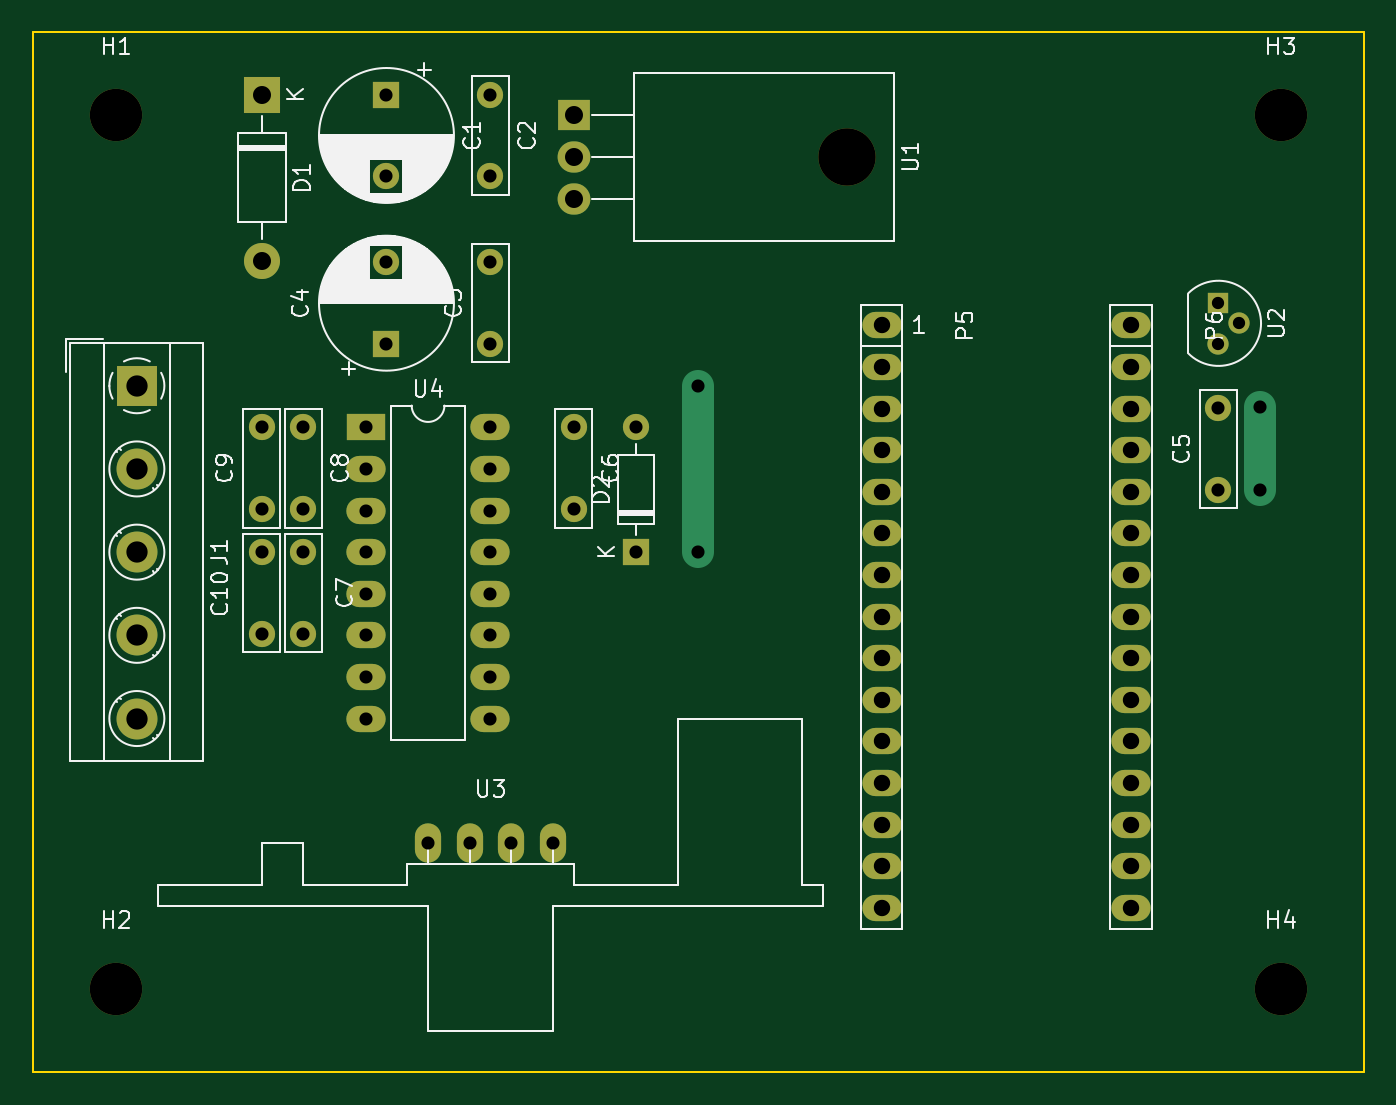
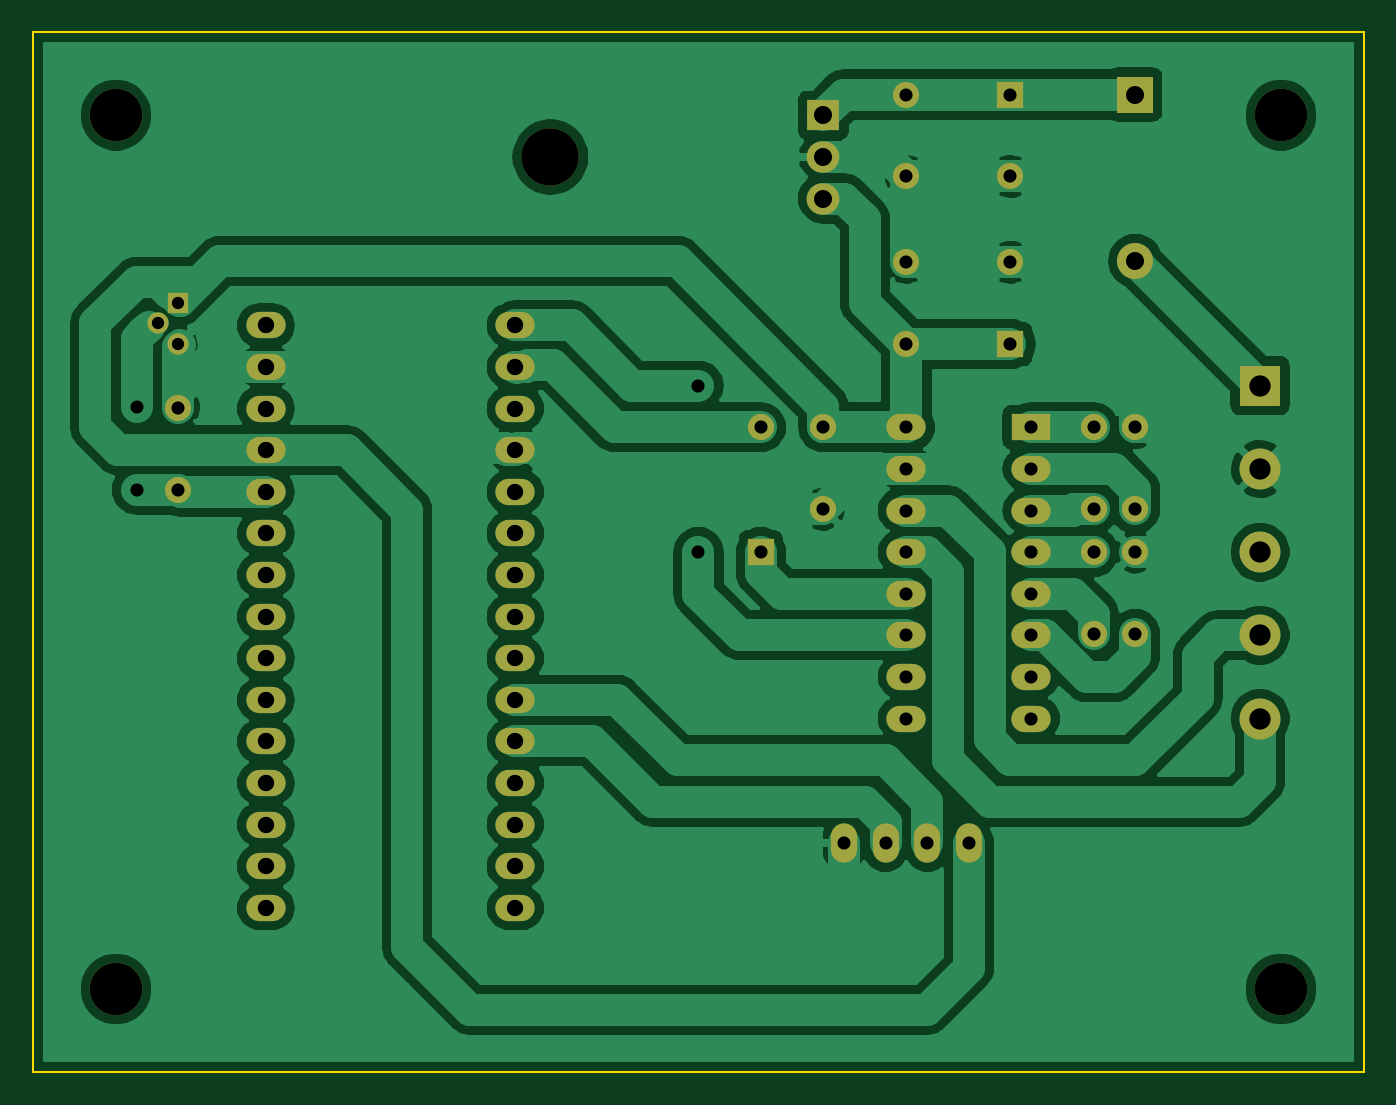
Circuit board: 9 layer files. Board 81.3 x 63.5 mm.
- bottom_copper: transmitter-B_Cu.gbr (123895 bytes)
- bottom_mask: transmitter-B_Mask.gbr (3226 bytes)
- outline: transmitter-Edge_Cuts.gbr (684 bytes)
- top_copper: transmitter-F_Cu.gbr (3272 bytes)
- top_mask: transmitter-F_Mask.gbr (3226 bytes)
- top_silk: transmitter-F_SilkS.gbr (37347 bytes)
- drill: transmitter-NPTH.drl (350 bytes)
- drill: transmitter-PTH.drl (1415 bytes)
- drill: transmitter.drl (1476 bytes)

=== bottom_copper: transmitter-B_Cu.gbr (123895 bytes, source omitted) ===
=== bottom_mask: transmitter-B_Mask.gbr ===
G04 #@! TF.GenerationSoftware,KiCad,Pcbnew,(5.1.4)-1*
G04 #@! TF.CreationDate,2020-04-27T21:30:51+02:00*
G04 #@! TF.ProjectId,transmitter,7472616e-736d-4697-9474-65722e6b6963,rev?*
G04 #@! TF.SameCoordinates,Original*
G04 #@! TF.FileFunction,Soldermask,Bot*
G04 #@! TF.FilePolarity,Negative*
%FSLAX46Y46*%
G04 Gerber Fmt 4.6, Leading zero omitted, Abs format (unit mm)*
G04 Created by KiCad (PCBNEW (5.1.4)-1) date 2020-04-27 21:30:51*
%MOMM*%
%LPD*%
G04 APERTURE LIST*
%ADD10C,2.500000*%
%ADD11R,2.500000X2.500000*%
%ADD12O,2.400000X1.600000*%
%ADD13O,1.600000X2.400000*%
%ADD14C,3.200000*%
%ADD15R,2.400000X1.600000*%
%ADD16R,1.300000X1.300000*%
%ADD17C,1.300000*%
%ADD18O,2.000000X1.905000*%
%ADD19R,2.000000X1.905000*%
%ADD20O,3.500000X3.500000*%
%ADD21O,1.600000X1.600000*%
%ADD22R,1.600000X1.600000*%
%ADD23O,2.200000X2.200000*%
%ADD24R,2.200000X2.200000*%
%ADD25C,1.600000*%
G04 APERTURE END LIST*
D10*
X74930000Y-92710000D03*
X74930000Y-87630000D03*
X74930000Y-82550000D03*
X74930000Y-77470000D03*
D11*
X74930000Y-72390000D03*
D12*
X135636000Y-104267000D03*
X135636000Y-101727000D03*
X135636000Y-99187000D03*
X135636000Y-96647000D03*
X135636000Y-94107000D03*
X135636000Y-91567000D03*
X135636000Y-89027000D03*
X135636000Y-86487000D03*
X135636000Y-83947000D03*
X135636000Y-81407000D03*
X135636000Y-78867000D03*
X135636000Y-76327000D03*
X135636000Y-73787000D03*
X135636000Y-71247000D03*
X135636000Y-68707000D03*
X120396000Y-104267000D03*
X120396000Y-101727000D03*
X120396000Y-99187000D03*
X120396000Y-96647000D03*
X120396000Y-94107000D03*
X120396000Y-91567000D03*
X120396000Y-89027000D03*
X120396000Y-86487000D03*
X120396000Y-83947000D03*
X120396000Y-81407000D03*
X120396000Y-78867000D03*
X120396000Y-76327000D03*
X120396000Y-73787000D03*
X120396000Y-71247000D03*
X120396000Y-68707000D03*
D13*
X100330000Y-100330000D03*
X97790000Y-100330000D03*
X95250000Y-100330000D03*
X92710000Y-100330000D03*
D14*
X144780000Y-109220000D03*
X144780000Y-55880000D03*
X73660000Y-109220000D03*
X73660000Y-55880000D03*
D12*
X96520000Y-74930000D03*
X88900000Y-92710000D03*
X96520000Y-77470000D03*
X88900000Y-90170000D03*
X96520000Y-80010000D03*
X88900000Y-87630000D03*
X96520000Y-82550000D03*
X88900000Y-85090000D03*
X96520000Y-85090000D03*
X88900000Y-82550000D03*
X96520000Y-87630000D03*
X88900000Y-80010000D03*
X96520000Y-90170000D03*
X88900000Y-77470000D03*
X96520000Y-92710000D03*
D15*
X88900000Y-74930000D03*
D16*
X140970000Y-67310000D03*
D17*
X140970000Y-69850000D03*
X142240000Y-68580000D03*
D18*
X101600000Y-60960000D03*
X101600000Y-58420000D03*
D19*
X101600000Y-55880000D03*
D20*
X118260000Y-58420000D03*
D21*
X105410000Y-74930000D03*
D22*
X105410000Y-82550000D03*
D23*
X82550000Y-64770000D03*
D24*
X82550000Y-54610000D03*
D25*
X82550000Y-82550000D03*
X82550000Y-87550000D03*
X82550000Y-74930000D03*
X82550000Y-79930000D03*
X85090000Y-79930000D03*
X85090000Y-74930000D03*
X85090000Y-87550000D03*
X85090000Y-82550000D03*
X101600000Y-79930000D03*
X101600000Y-74930000D03*
X140970000Y-73740000D03*
X140970000Y-78740000D03*
X90170000Y-64850000D03*
D22*
X90170000Y-69850000D03*
D25*
X96520000Y-64850000D03*
X96520000Y-69850000D03*
X96520000Y-59610000D03*
X96520000Y-54610000D03*
X90170000Y-59610000D03*
D22*
X90170000Y-54610000D03*
M02*

=== outline: transmitter-Edge_Cuts.gbr ===
G04 #@! TF.GenerationSoftware,KiCad,Pcbnew,(5.1.4)-1*
G04 #@! TF.CreationDate,2020-04-27T21:30:51+02:00*
G04 #@! TF.ProjectId,transmitter,7472616e-736d-4697-9474-65722e6b6963,rev?*
G04 #@! TF.SameCoordinates,Original*
G04 #@! TF.FileFunction,Profile,NP*
%FSLAX46Y46*%
G04 Gerber Fmt 4.6, Leading zero omitted, Abs format (unit mm)*
G04 Created by KiCad (PCBNEW (5.1.4)-1) date 2020-04-27 21:30:51*
%MOMM*%
%LPD*%
G04 APERTURE LIST*
%ADD10C,0.100000*%
G04 APERTURE END LIST*
D10*
X149860000Y-114300000D02*
X149860000Y-50800000D01*
X68580000Y-114300000D02*
X149860000Y-114300000D01*
X68580000Y-50800000D02*
X68580000Y-114300000D01*
X149860000Y-50800000D02*
X68580000Y-50800000D01*
M02*

=== top_copper: transmitter-F_Cu.gbr ===
G04 #@! TF.GenerationSoftware,KiCad,Pcbnew,(5.1.4)-1*
G04 #@! TF.CreationDate,2020-04-27T21:30:51+02:00*
G04 #@! TF.ProjectId,transmitter,7472616e-736d-4697-9474-65722e6b6963,rev?*
G04 #@! TF.SameCoordinates,Original*
G04 #@! TF.FileFunction,Copper,L1,Top*
G04 #@! TF.FilePolarity,Positive*
%FSLAX46Y46*%
G04 Gerber Fmt 4.6, Leading zero omitted, Abs format (unit mm)*
G04 Created by KiCad (PCBNEW (5.1.4)-1) date 2020-04-27 21:30:51*
%MOMM*%
%LPD*%
G04 APERTURE LIST*
%ADD10C,2.500000*%
%ADD11R,2.500000X2.500000*%
%ADD12O,2.400000X1.600000*%
%ADD13O,1.600000X2.400000*%
%ADD14R,2.400000X1.600000*%
%ADD15R,1.300000X1.300000*%
%ADD16C,1.300000*%
%ADD17O,2.000000X1.905000*%
%ADD18R,2.000000X1.905000*%
%ADD19O,1.600000X1.600000*%
%ADD20R,1.600000X1.600000*%
%ADD21O,2.200000X2.200000*%
%ADD22R,2.200000X2.200000*%
%ADD23C,1.600000*%
%ADD24C,1.950000*%
G04 APERTURE END LIST*
D10*
X74930000Y-92710000D03*
X74930000Y-87630000D03*
X74930000Y-82550000D03*
X74930000Y-77470000D03*
D11*
X74930000Y-72390000D03*
D12*
X135636000Y-104267000D03*
X135636000Y-101727000D03*
X135636000Y-99187000D03*
X135636000Y-96647000D03*
X135636000Y-94107000D03*
X135636000Y-91567000D03*
X135636000Y-89027000D03*
X135636000Y-86487000D03*
X135636000Y-83947000D03*
X135636000Y-81407000D03*
X135636000Y-78867000D03*
X135636000Y-76327000D03*
X135636000Y-73787000D03*
X135636000Y-71247000D03*
X135636000Y-68707000D03*
X120396000Y-104267000D03*
X120396000Y-101727000D03*
X120396000Y-99187000D03*
X120396000Y-96647000D03*
X120396000Y-94107000D03*
X120396000Y-91567000D03*
X120396000Y-89027000D03*
X120396000Y-86487000D03*
X120396000Y-83947000D03*
X120396000Y-81407000D03*
X120396000Y-78867000D03*
X120396000Y-76327000D03*
X120396000Y-73787000D03*
X120396000Y-71247000D03*
X120396000Y-68707000D03*
D13*
X100330000Y-100330000D03*
X97790000Y-100330000D03*
X95250000Y-100330000D03*
X92710000Y-100330000D03*
D12*
X96520000Y-74930000D03*
X88900000Y-92710000D03*
X96520000Y-77470000D03*
X88900000Y-90170000D03*
X96520000Y-80010000D03*
X88900000Y-87630000D03*
X96520000Y-82550000D03*
X88900000Y-85090000D03*
X96520000Y-85090000D03*
X88900000Y-82550000D03*
X96520000Y-87630000D03*
X88900000Y-80010000D03*
X96520000Y-90170000D03*
X88900000Y-77470000D03*
X96520000Y-92710000D03*
D14*
X88900000Y-74930000D03*
D15*
X140970000Y-67310000D03*
D16*
X140970000Y-69850000D03*
X142240000Y-68580000D03*
D17*
X101600000Y-60960000D03*
X101600000Y-58420000D03*
D18*
X101600000Y-55880000D03*
D19*
X105410000Y-74930000D03*
D20*
X105410000Y-82550000D03*
D21*
X82550000Y-64770000D03*
D22*
X82550000Y-54610000D03*
D23*
X82550000Y-82550000D03*
X82550000Y-87550000D03*
X82550000Y-74930000D03*
X82550000Y-79930000D03*
X85090000Y-79930000D03*
X85090000Y-74930000D03*
X85090000Y-87550000D03*
X85090000Y-82550000D03*
X101600000Y-79930000D03*
X101600000Y-74930000D03*
X140970000Y-73740000D03*
X140970000Y-78740000D03*
X90170000Y-64850000D03*
D20*
X90170000Y-69850000D03*
D23*
X96520000Y-64850000D03*
X96520000Y-69850000D03*
X96520000Y-59610000D03*
X96520000Y-54610000D03*
X90170000Y-59610000D03*
D20*
X90170000Y-54610000D03*
D23*
X109220000Y-82550000D03*
X109220000Y-72390000D03*
X143510000Y-78740000D03*
X143510000Y-73660000D03*
D24*
X109220000Y-82550000D02*
X109220000Y-72390000D01*
X143510000Y-78740000D02*
X143510000Y-73660000D01*
M02*

=== top_mask: transmitter-F_Mask.gbr ===
G04 #@! TF.GenerationSoftware,KiCad,Pcbnew,(5.1.4)-1*
G04 #@! TF.CreationDate,2020-04-27T21:30:51+02:00*
G04 #@! TF.ProjectId,transmitter,7472616e-736d-4697-9474-65722e6b6963,rev?*
G04 #@! TF.SameCoordinates,Original*
G04 #@! TF.FileFunction,Soldermask,Top*
G04 #@! TF.FilePolarity,Negative*
%FSLAX46Y46*%
G04 Gerber Fmt 4.6, Leading zero omitted, Abs format (unit mm)*
G04 Created by KiCad (PCBNEW (5.1.4)-1) date 2020-04-27 21:30:51*
%MOMM*%
%LPD*%
G04 APERTURE LIST*
%ADD10C,2.500000*%
%ADD11R,2.500000X2.500000*%
%ADD12O,2.400000X1.600000*%
%ADD13O,1.600000X2.400000*%
%ADD14C,3.200000*%
%ADD15R,2.400000X1.600000*%
%ADD16R,1.300000X1.300000*%
%ADD17C,1.300000*%
%ADD18O,2.000000X1.905000*%
%ADD19R,2.000000X1.905000*%
%ADD20O,3.500000X3.500000*%
%ADD21O,1.600000X1.600000*%
%ADD22R,1.600000X1.600000*%
%ADD23O,2.200000X2.200000*%
%ADD24R,2.200000X2.200000*%
%ADD25C,1.600000*%
G04 APERTURE END LIST*
D10*
X74930000Y-92710000D03*
X74930000Y-87630000D03*
X74930000Y-82550000D03*
X74930000Y-77470000D03*
D11*
X74930000Y-72390000D03*
D12*
X135636000Y-104267000D03*
X135636000Y-101727000D03*
X135636000Y-99187000D03*
X135636000Y-96647000D03*
X135636000Y-94107000D03*
X135636000Y-91567000D03*
X135636000Y-89027000D03*
X135636000Y-86487000D03*
X135636000Y-83947000D03*
X135636000Y-81407000D03*
X135636000Y-78867000D03*
X135636000Y-76327000D03*
X135636000Y-73787000D03*
X135636000Y-71247000D03*
X135636000Y-68707000D03*
X120396000Y-104267000D03*
X120396000Y-101727000D03*
X120396000Y-99187000D03*
X120396000Y-96647000D03*
X120396000Y-94107000D03*
X120396000Y-91567000D03*
X120396000Y-89027000D03*
X120396000Y-86487000D03*
X120396000Y-83947000D03*
X120396000Y-81407000D03*
X120396000Y-78867000D03*
X120396000Y-76327000D03*
X120396000Y-73787000D03*
X120396000Y-71247000D03*
X120396000Y-68707000D03*
D13*
X100330000Y-100330000D03*
X97790000Y-100330000D03*
X95250000Y-100330000D03*
X92710000Y-100330000D03*
D14*
X144780000Y-109220000D03*
X144780000Y-55880000D03*
X73660000Y-109220000D03*
X73660000Y-55880000D03*
D12*
X96520000Y-74930000D03*
X88900000Y-92710000D03*
X96520000Y-77470000D03*
X88900000Y-90170000D03*
X96520000Y-80010000D03*
X88900000Y-87630000D03*
X96520000Y-82550000D03*
X88900000Y-85090000D03*
X96520000Y-85090000D03*
X88900000Y-82550000D03*
X96520000Y-87630000D03*
X88900000Y-80010000D03*
X96520000Y-90170000D03*
X88900000Y-77470000D03*
X96520000Y-92710000D03*
D15*
X88900000Y-74930000D03*
D16*
X140970000Y-67310000D03*
D17*
X140970000Y-69850000D03*
X142240000Y-68580000D03*
D18*
X101600000Y-60960000D03*
X101600000Y-58420000D03*
D19*
X101600000Y-55880000D03*
D20*
X118260000Y-58420000D03*
D21*
X105410000Y-74930000D03*
D22*
X105410000Y-82550000D03*
D23*
X82550000Y-64770000D03*
D24*
X82550000Y-54610000D03*
D25*
X82550000Y-82550000D03*
X82550000Y-87550000D03*
X82550000Y-74930000D03*
X82550000Y-79930000D03*
X85090000Y-79930000D03*
X85090000Y-74930000D03*
X85090000Y-87550000D03*
X85090000Y-82550000D03*
X101600000Y-79930000D03*
X101600000Y-74930000D03*
X140970000Y-73740000D03*
X140970000Y-78740000D03*
X90170000Y-64850000D03*
D22*
X90170000Y-69850000D03*
D25*
X96520000Y-64850000D03*
X96520000Y-69850000D03*
X96520000Y-59610000D03*
X96520000Y-54610000D03*
X90170000Y-59610000D03*
D22*
X90170000Y-54610000D03*
M02*

=== top_silk: transmitter-F_SilkS.gbr (37347 bytes, source omitted) ===
=== drill: transmitter-NPTH.drl ===
M48
; DRILL file {KiCad (5.1.4)-1} date 27/04/2020 21:31:30
; FORMAT={-:-/ absolute / inch / decimal}
; #@! TF.CreationDate,2020-04-27T21:31:30+02:00
; #@! TF.GenerationSoftware,Kicad,Pcbnew,(5.1.4)-1
; #@! TF.FileFunction,NonPlated,1,2,NPTH
FMAT,2
INCH
T1C0.1260
T2C0.1378
%
G90
G05
T1
X5.7Y-4.3
X2.9Y-2.2
X5.7Y-2.2
X2.9Y-4.3
T2
X4.6559Y-2.3
T0
M30

=== drill: transmitter-PTH.drl ===
M48
; DRILL file {KiCad (5.1.4)-1} date 27/04/2020 21:31:30
; FORMAT={-:-/ absolute / inch / decimal}
; #@! TF.CreationDate,2020-04-27T21:31:30+02:00
; #@! TF.GenerationSoftware,Kicad,Pcbnew,(5.1.4)-1
; #@! TF.FileFunction,Plated,1,2,PTH
FMAT,2
INCH
T1C0.0295
T2C0.0315
T3C0.0394
T4C0.0433
T5C0.0512
%
G90
G05
T1
X5.55Y-2.65
X5.55Y-2.75
X5.6Y-2.7
T2
X4.3Y-2.85
X4.3Y-3.25
X5.65Y-2.9
X5.65Y-3.1
X3.8Y-2.15
X3.8Y-2.3469
X4.15Y-2.95
X4.15Y-3.25
X3.25Y-2.95
X3.25Y-3.1469
X3.65Y-3.95
X3.75Y-3.95
X3.85Y-3.95
X3.95Y-3.95
X3.25Y-3.25
X3.25Y-3.4469
X3.35Y-2.95
X3.35Y-3.1469
X3.8Y-2.5531
X3.8Y-2.75
X4.0Y-2.95
X4.0Y-3.1469
X3.5Y-2.95
X3.5Y-3.05
X3.5Y-3.15
X3.5Y-3.25
X3.5Y-3.35
X3.5Y-3.45
X3.5Y-3.55
X3.5Y-3.65
X3.8Y-2.95
X3.8Y-3.05
X3.8Y-3.15
X3.8Y-3.25
X3.8Y-3.35
X3.8Y-3.45
X3.8Y-3.55
X3.8Y-3.65
X3.55Y-2.15
X3.55Y-2.3469
X5.55Y-2.9031
X5.55Y-3.1
X3.35Y-3.25
X3.35Y-3.4469
X3.55Y-2.5531
X3.55Y-2.75
T3
X5.34Y-2.705
X5.34Y-2.805
X5.34Y-2.905
X5.34Y-3.005
X5.34Y-3.105
X5.34Y-3.205
X5.34Y-3.305
X5.34Y-3.405
X5.34Y-3.505
X5.34Y-3.605
X5.34Y-3.705
X5.34Y-3.805
X5.34Y-3.905
X5.34Y-4.005
X5.34Y-4.105
X4.74Y-2.705
X4.74Y-2.805
X4.74Y-2.905
X4.74Y-3.005
X4.74Y-3.105
X4.74Y-3.205
X4.74Y-3.305
X4.74Y-3.405
X4.74Y-3.505
X4.74Y-3.605
X4.74Y-3.705
X4.74Y-3.805
X4.74Y-3.905
X4.74Y-4.005
X4.74Y-4.105
T4
X3.25Y-2.15
X3.25Y-2.55
X4.0Y-2.2
X4.0Y-2.3
X4.0Y-2.4
T5
X2.95Y-2.85
X2.95Y-3.05
X2.95Y-3.25
X2.95Y-3.45
X2.95Y-3.65
T0
M30

=== drill: transmitter.drl ===
M48
; DRILL file {KiCad 5.1.6} date Sat May 30 14:28:35 2020
; FORMAT={-:-/ absolute / metric / decimal}
; #@! TF.CreationDate,2020-05-30T14:28:35+02:00
; #@! TF.GenerationSoftware,Kicad,Pcbnew,5.1.6
FMAT,2
METRIC
T1C0.800
T2C1.000
T3C1.100
T4C1.300
T5C3.200
T6C3.500
%
G90
G05
T1
X40.64Y31.75
X40.64Y21.59
X27.94Y49.53
X27.94Y44.53
X27.94Y39.29
X27.94Y34.29
X21.59Y39.29
X21.59Y34.29
X16.51Y29.21
X16.51Y24.21
X30.48Y7.62
X33.02Y7.62
X35.56Y7.62
X38.1Y7.62
X21.59Y49.53
X21.59Y44.53
X16.51Y21.59
X16.51Y16.59
X20.32Y29.21
X20.32Y26.67
X20.32Y24.13
X20.32Y21.59
X20.32Y19.05
X20.32Y16.51
X20.32Y13.97
X20.32Y11.43
X27.94Y29.21
X27.94Y26.67
X27.94Y24.13
X27.94Y21.59
X27.94Y19.05
X27.94Y16.51
X27.94Y13.97
X27.94Y11.43
X78.74Y40.64
X78.74Y38.1
X78.74Y35.56
X36.83Y29.21
X36.83Y21.59
X82.55Y40.56
X82.55Y35.56
X13.97Y29.21
X13.97Y24.21
X13.97Y21.59
X13.97Y16.59
X33.02Y29.21
X33.02Y24.21
T2
X73.66Y43.18
X73.66Y40.64
X73.66Y38.1
X73.66Y35.56
X73.66Y33.02
X73.66Y30.48
X73.66Y27.94
X73.66Y25.4
X73.66Y22.86
X73.66Y20.32
X73.66Y17.78
X73.66Y15.24
X73.66Y12.7
X73.66Y10.16
X73.66Y7.62
X58.42Y43.18
X58.42Y40.64
X58.42Y38.1
X58.42Y35.56
X58.42Y33.02
X58.42Y30.48
X58.42Y27.94
X58.42Y25.4
X58.42Y22.86
X58.42Y20.32
X58.42Y17.78
X58.42Y15.24
X58.42Y12.7
X58.42Y10.16
X58.42Y7.62
T3
X13.97Y49.53
X13.97Y39.37
X33.02Y48.26
X33.02Y45.72
X33.02Y43.18
T4
X6.35Y36.83
X6.35Y31.75
X6.35Y26.67
X6.35Y21.59
X6.35Y16.51
T5
X5.08Y5.08
X5.08Y48.26
X80.01Y5.08
X80.01Y48.26
T6
X49.68Y45.72
T0
M30

